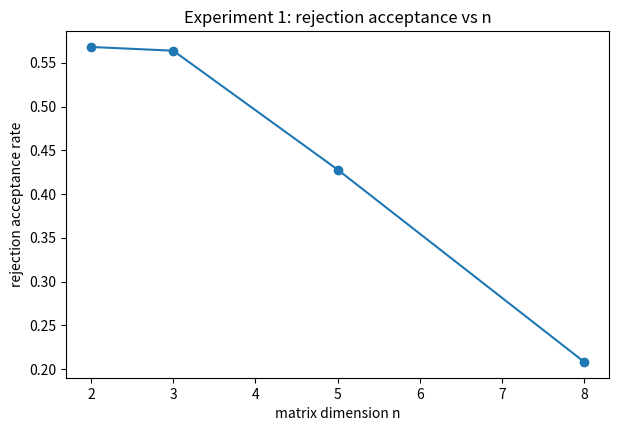
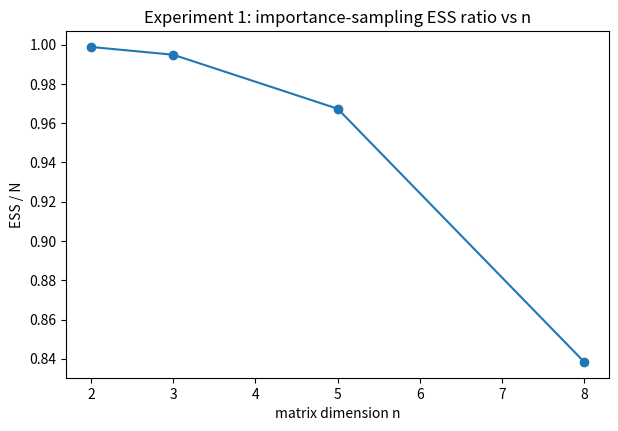
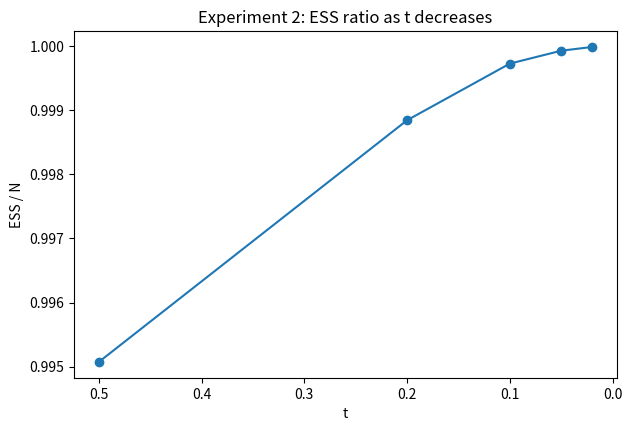
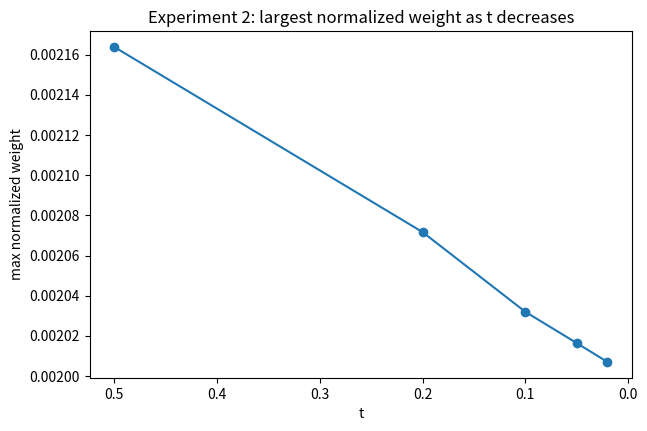
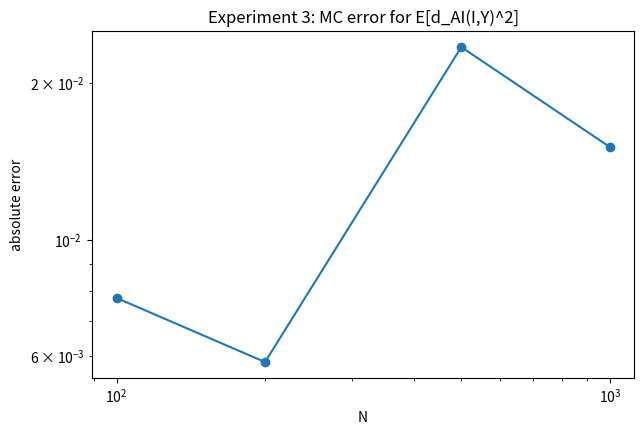
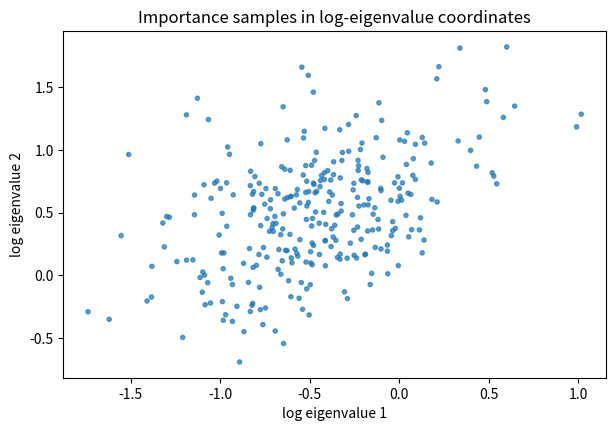

Python code for these plots, in order:
import math
import time
import itertools
from dataclasses import dataclass

import numpy as np
import numpy.linalg as npl
import scipy.linalg as spla
import scipy.integrate as integrate
import matplotlib.pyplot as plt

rng = np.random.default_rng(12345)
plt.rcParams["figure.figsize"] = (7, 4.5)

def sym(A):
    return 0.5 * (A + A.T)

def is_spd(X, tol=1e-12):
    if not np.allclose(X, X.T, atol=1e-12):
        return False
    eigs = npl.eigvalsh(X)
    return np.min(eigs) > tol

def spd_dim(n):
    return n * (n + 1) // 2

def sqrtm_spd(X):
    w, V = npl.eigh(X)
    return (V * np.sqrt(np.clip(w, 1e-15, None))) @ V.T

def invsqrtm_spd(X):
    w, V = npl.eigh(X)
    return (V * (1.0 / np.sqrt(np.clip(w, 1e-15, None)))) @ V.T

def logm_spd(X):
    w, V = npl.eigh(X)
    return (V * np.log(np.clip(w, 1e-300, None))) @ V.T

def expm_sym(A):
    w, V = npl.eigh(sym(A))
    return (V * np.exp(w)) @ V.T

def ai_log_spectrum(X, Y):
    Xi2 = invsqrtm_spd(X)
    Z = Xi2 @ Y @ Xi2
    vals = np.clip(npl.eigvalsh(sym(Z)), 1e-300, None)
    a = np.log(vals)
    return np.sort(a)

def ai_distance2(X, Y):
    a = ai_log_spectrum(X, Y)
    return float(np.dot(a, a))

def ai_distance(X, Y):
    return math.sqrt(ai_distance2(X, Y))

def loge_distance2(X, Y):
    LX = logm_spd(X)
    LY = logm_spd(Y)
    D = LX - LY
    return float(np.sum(D * D))

def _log_sinh_over_x_small(z):
    # Returns log(sinh(z)/z) stably for small z.
    az = abs(z)
    if az < 1e-6:
        z2 = z * z
        return z2 / 6.0 - z2 * z2 / 180.0
    return math.log(math.sinh(z) / z)

def log_vvm_sqrt_from_log_eigs(a):
    # a: sorted log-eigenvalues
    n = len(a)
    total = 0.0
    for i in range(n):
        for j in range(i + 1, n):
            d = abs(a[j] - a[i])
            if d < 1e-10:
                continue
            total += 0.5 * (math.log(d) - math.log(2.0) - math.log(math.sinh(d / 2.0)))
    return total

def log_vvm_sqrt(X, Y):
    a = ai_log_spectrum(X, Y)
    return log_vvm_sqrt_from_log_eigs(a)

def log_sms_kernel(X, Y, t):
    n = X.shape[0]
    m = spd_dim(n)
    d2 = ai_distance2(X, Y)
    lvvm = log_vvm_sqrt(X, Y)
    return -0.5 * m * math.log(4.0 * math.pi * t) - d2 / (4.0 * t) + lvvm

def h2_heat_kernel_curv_minus1(r, t):
    # McKean formula on H^2 with curvature -1.
    # Numerically stable enough for moderate t and r.
    if t <= 0:
        raise ValueError("t must be positive")
    if r < 0:
        raise ValueError("r must be nonnegative")

    def integrand(s):
        denom = math.sqrt(max(math.cosh(s) - math.cosh(r), 1e-300))
        return s * math.exp(-s * s / (4.0 * t)) / denom

    upper = max(r + 12.0 * math.sqrt(t) + 8.0, r + 20.0)
    val, err = integrate.quad(integrand, r, upper, epsabs=1e-10, epsrel=1e-8, limit=400)
    pref = math.exp(-t / 4.0) / ((4.0 * math.pi * t) ** 1.5 * math.sqrt(2.0))
    return pref * val

def h2_heat_kernel_curv_minus_K2(r, t, K):
    return (K ** 2) * h2_heat_kernel_curv_minus1(K * r, (K ** 2) * t)

def log_spd2_exact_kernel(X, Y, t):
    a = ai_log_spectrum(X, Y)
    a1, a2 = float(a[0]), float(a[1])
    u = (a1 + a2) / math.sqrt(2.0)
    r = abs(a1 - a2) / math.sqrt(2.0)

    p_R = (4.0 * math.pi * t) ** (-0.5) * math.exp(-(u * u) / (4.0 * t))
    K = 1.0 / math.sqrt(2.0)  # curvature -1/2
    p_H = h2_heat_kernel_curv_minus_K2(r, t, K)
    return math.log(max(p_R * p_H, 1e-300))

def log_target_kernel(X, Y, t, method="sms"):
    n = X.shape[0]
    if method == "sms":
        return log_sms_kernel(X, Y, t)
    elif method == "borovitskiy":
        if n == 2:
            return log_spd2_exact_kernel(X, Y, t)
        # Honest fallback:
        return log_sms_kernel(X, Y, t)
    else:
        raise ValueError("Unknown method")

def sample_sym_gaussian(n, sigma, rng=rng):
    A = rng.normal(size=(n, n))
    H = np.triu(A)
    H = H + H.T - np.diag(np.diag(H))
    H *= sigma / math.sqrt(2.0)
    H[np.diag_indices(n)] *= math.sqrt(2.0)
    return sym(H)

def sample_logeuclidean_proposal(X0, t, rng=rng):
    n = X0.shape[0]
    sigma = math.sqrt(2.0 * t)
    H = sample_sym_gaussian(n, sigma=sigma, rng=rng)
    Xh = sqrtm_spd(X0)
    Y = Xh @ expm_sym(H) @ Xh
    return sym(Y), H

def log_logeuclidean_proposal_density(H, t):
    # Density in Sym(n) coordinates for H ~ N(0, 2t I) on independent coordinates.
    n = H.shape[0]
    m = spd_dim(n)
    fro2 = float(np.sum(H * H))
    return -0.5 * m * math.log(4.0 * math.pi * t) - fro2 / (4.0 * t)

def get_H_from_sample(X0, Y):
    Xh_inv = invsqrtm_spd(X0)
    Z = Xh_inv @ Y @ Xh_inv
    return logm_spd(Z)

def importance_sampler(X0, t, N, method="sms", rng=rng):
    samples = []
    logw = np.empty(N, dtype=float)

    for k in range(N):
        Y, H = sample_logeuclidean_proposal(X0, t, rng=rng)
        lt = log_target_kernel(X0, Y, t, method=method)
        lq = log_logeuclidean_proposal_density(H, t)
        logw[k] = lt - lq
        samples.append(Y)

    c = np.max(logw)
    w = np.exp(logw - c)
    w_sum = np.sum(w)
    wn = w / w_sum
    ess = (w_sum ** 2) / np.sum(w ** 2)
    return {
        "samples": samples,
        "logw": logw,
        "weights": wn,
        "ess": ess,
    }

def calibrate_rejection_envelope(X0, t, method="sms", n_cal=500, buffer=0.5, rng=rng):
    vals = []
    for _ in range(n_cal):
        Y, H = sample_logeuclidean_proposal(X0, t, rng=rng)
        lt = log_target_kernel(X0, Y, t, method=method)
        lq = log_logeuclidean_proposal_density(H, t)
        vals.append(lt - lq)
    return max(vals) + buffer

def rejection_sampler(X0, t, N, method="sms", logM=None, n_cal=500, rng=rng):
    if logM is None:
        logM = calibrate_rejection_envelope(X0, t, method=method, n_cal=n_cal, rng=rng)

    samples = []
    trials = 0
    while len(samples) < N:
        Y, H = sample_logeuclidean_proposal(X0, t, rng=rng)
        lt = log_target_kernel(X0, Y, t, method=method)
        lq = log_logeuclidean_proposal_density(H, t)
        if math.log(rng.uniform()) <= lt - lq - logM:
            samples.append(Y)
        trials += 1

    return {
        "samples": samples,
        "trials": trials,
        "acceptance_rate": N / trials,
        "logM": logM,
    }

I2 = np.eye(2)
Y = np.array([[2.0, 0.3],[0.3, 1.2]])
print("SPD check:", is_spd(Y))
print("AI distance^2(I,Y):", ai_distance2(I2, Y))
print("log SMS kernel:", log_sms_kernel(I2, Y, t=0.4))
print("log exact SPD(2) kernel:", log_spd2_exact_kernel(I2, Y, t=0.4))

def random_spd_identity_center(n):
    return np.eye(n)

def experiment_dimension_scaling(dims=(2,3,5,8), t=0.2, N=300, rng=rng):
    rows = []
    for n in dims:
        X0 = np.eye(n)

        t0 = time.perf_counter()
        rej = rejection_sampler(X0, t=t, N=N, method="sms", n_cal=300, rng=rng)
        t1 = time.perf_counter()

        imp = importance_sampler(X0, t=t, N=N, method="sms", rng=rng)
        t2 = time.perf_counter()

        rows.append({
            "n": n,
            "dim_manifold": spd_dim(n),
            "rej_accept": rej["acceptance_rate"],
            "rej_time_sec": t1 - t0,
            "imp_ess": imp["ess"],
            "imp_ess_over_N": imp["ess"] / N,
            "imp_time_sec": t2 - t1,
        })
    return rows

rows = experiment_dimension_scaling()
rows

dims = [r["n"] for r in rows]
acc = [r["rej_accept"] for r in rows]
essr = [r["imp_ess_over_N"] for r in rows]

plt.figure()
plt.plot(dims, acc, marker="o")
plt.xlabel("matrix dimension n")
plt.ylabel("rejection acceptance rate")
plt.title("Experiment 1: rejection acceptance vs n")
plt.show()

plt.figure()
plt.plot(dims, essr, marker="o")
plt.xlabel("matrix dimension n")
plt.ylabel("ESS / N")
plt.title("Experiment 1: importance-sampling ESS ratio vs n")
plt.show()

def experiment_small_time(n=2, ts=(0.5, 0.2, 0.1, 0.05, 0.02), N=500, method="borovitskiy", rng=rng):
    X0 = np.eye(n)
    rows = []
    for t in ts:
        out = importance_sampler(X0, t=t, N=N, method=method, rng=rng)
        logw = out["logw"]
        lw = logw - np.max(logw)
        w = np.exp(lw)
        w /= np.sum(w)
        rows.append({
            "t": t,
            "ess": out["ess"],
            "ess_over_N": out["ess"] / N,
            "weight_var": float(np.var(w)),
            "max_weight": float(np.max(w)),
        })
    return rows

rows_small = experiment_small_time()
rows_small

ts = [r["t"] for r in rows_small]
essr = [r["ess_over_N"] for r in rows_small]
mwx = [r["max_weight"] for r in rows_small]

plt.figure()
plt.plot(ts, essr, marker="o")
plt.gca().invert_xaxis()
plt.xlabel("t")
plt.ylabel("ESS / N")
plt.title("Experiment 2: ESS ratio as t decreases")
plt.show()

plt.figure()
plt.plot(ts, mwx, marker="o")
plt.gca().invert_xaxis()
plt.xlabel("t")
plt.ylabel("max normalized weight")
plt.title("Experiment 2: largest normalized weight as t decreases")
plt.show()

def f_sqdist_I(Y):
    n = Y.shape[0]
    return ai_distance2(np.eye(n), Y)

def weighted_mean(samples, weights, f):
    vals = np.array([f(S) for S in samples], dtype=float)
    return float(np.sum(weights * vals))

def experiment_mc_error(n=2, t=0.05, Ns=(100, 200, 500, 1000), method="borovitskiy", rng=rng):
    X0 = np.eye(n)
    m = spd_dim(n)
    truth_local = 2.0 * m * t
    rows = []
    for N in Ns:
        out = importance_sampler(X0, t=t, N=N, method=method, rng=rng)
        est = weighted_mean(out["samples"], out["weights"], f_sqdist_I)
        err = abs(est - truth_local)
        rows.append({
            "N": N,
            "estimate": est,
            "local_truth": truth_local,
            "abs_error": err,
            "ess": out["ess"],
        })
    return rows

rows_mc = experiment_mc_error()
rows_mc

Ns = [r["N"] for r in rows_mc]
errs = [r["abs_error"] for r in rows_mc]

plt.figure()
plt.loglog(Ns, errs, marker="o")
plt.xlabel("N")
plt.ylabel("absolute error")
plt.title("Experiment 3: MC error for E[d_AI(I,Y)^2]")
plt.show()

def benchmark_kernel_eval(n=2, t=0.2, M=200, rng=rng):
    X0 = np.eye(n)
    Ys = [sample_logeuclidean_proposal(X0, t=t, rng=rng)[0] for _ in range(M)]

    t0 = time.perf_counter()
    vals_sms = [log_target_kernel(X0, Y, t, method="sms") for Y in Ys]
    t1 = time.perf_counter()

    vals_bor = [log_target_kernel(X0, Y, t, method="borovitskiy") for Y in Ys]
    t2 = time.perf_counter()

    return {
        "n": n,
        "M": M,
        "sms_time_sec": t1 - t0,
        "borovitskiy_time_sec": t2 - t1,
        "sms_avg_ms": 1000.0 * (t1 - t0) / M,
        "borovitskiy_avg_ms": 1000.0 * (t2 - t1) / M,
        "mean_abs_logdiff": float(np.mean(np.abs(np.array(vals_sms) - np.array(vals_bor)))),
    }

bench = benchmark_kernel_eval()
bench

def logeig_coords(X):
    a = np.log(np.clip(npl.eigvalsh(X), 1e-300, None))
    return np.sort(a)

out = importance_sampler(np.eye(2), t=0.15, N=300, method="borovitskiy", rng=rng)
pts = np.array([logeig_coords(S) for S in out["samples"]])
w = out["weights"]

plt.figure()
plt.scatter(pts[:,0], pts[:,1], s=8 + 300*w, alpha=0.7)
plt.xlabel("log eigenvalue 1")
plt.ylabel("log eigenvalue 2")
plt.title("Importance samples in log-eigenvalue coordinates")
plt.show()
